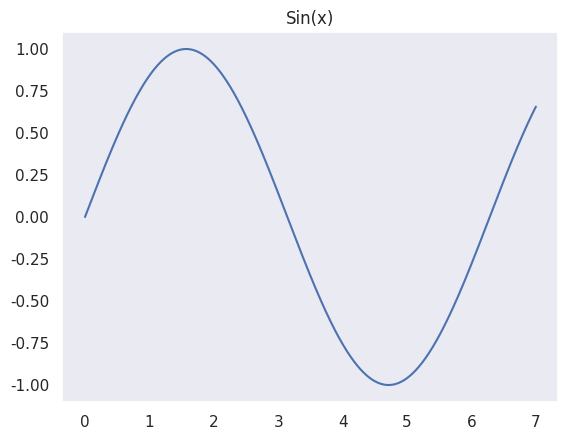
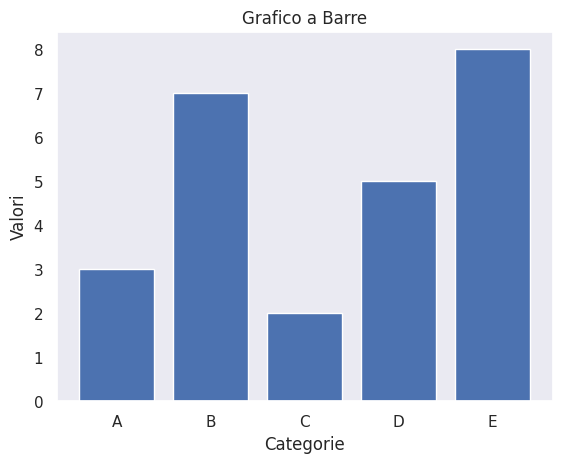
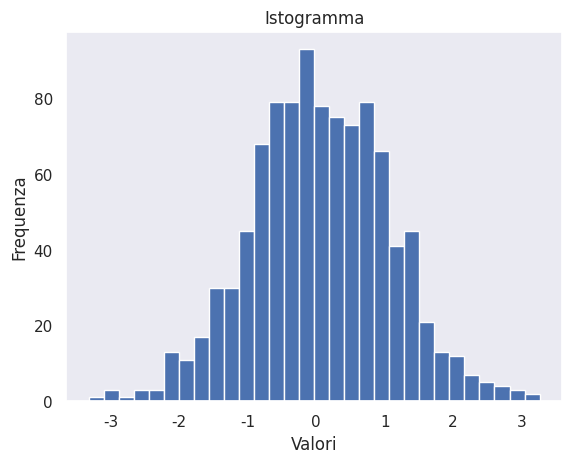
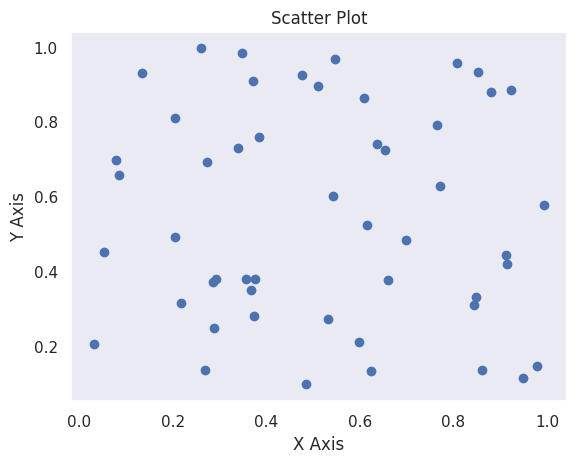

These charts were generated, in order, by the following Python code:
import matplotlib.pyplot as plt
import seaborn as sns
import numpy as np

# Configura Seaborn
sns.set_theme(style="dark")

# Crea alcuni dati
data = np.random.normal(size=100)
x = np.linspace(0,7,1000)
y = np.sin(x)
# Crea un grafico
sns.lineplot(x=x,y=y)
plt.title('Sin(x)')
plt.show()
#---------------grafico a barre--------------
categories = ['A', 'B', 'C', 'D', 'E']
values = [3, 7, 2, 5, 8]

plt.figure()
plt.bar(categories, values)
plt.title('Grafico a Barre')
plt.xlabel('Categorie')
plt.ylabel('Valori')
plt.show()
#-------------Istogramma--------------------
data = np.random.randn(1000)

plt.figure()
plt.hist(data, bins=30)
plt.title('Istogramma')
plt.xlabel('Valori')
plt.ylabel('Frequenza')
plt.show()
#-------------ScatterPlot-------------------
x = np.random.rand(50)
y = np.random.rand(50)

plt.figure()
plt.scatter(x, y)
plt.title('Scatter Plot')
plt.xlabel('X Axis')
plt.ylabel('Y Axis')
plt.show()